Run: headless pygame with SDL's dummy video driver; simulated clock (each Clock.tick advances the game by its frame time, no real sleeping); random seed 0; keys injected as events and as key.get_pressed() state; no mouse input.
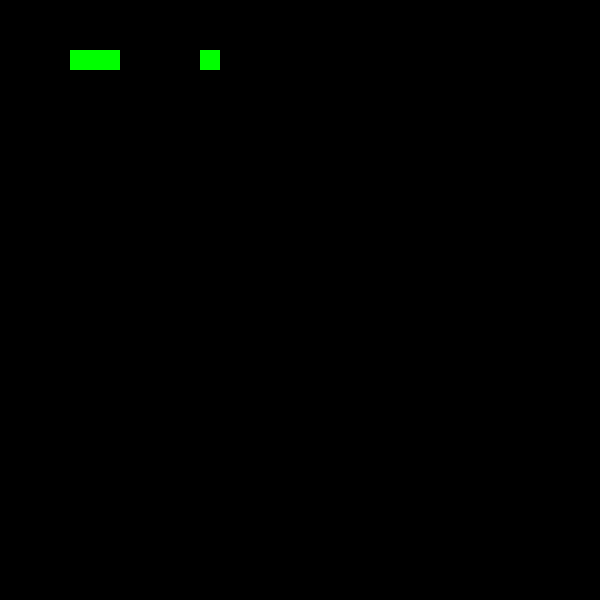
Frame 1 of 4 · flips 1–60 · no input
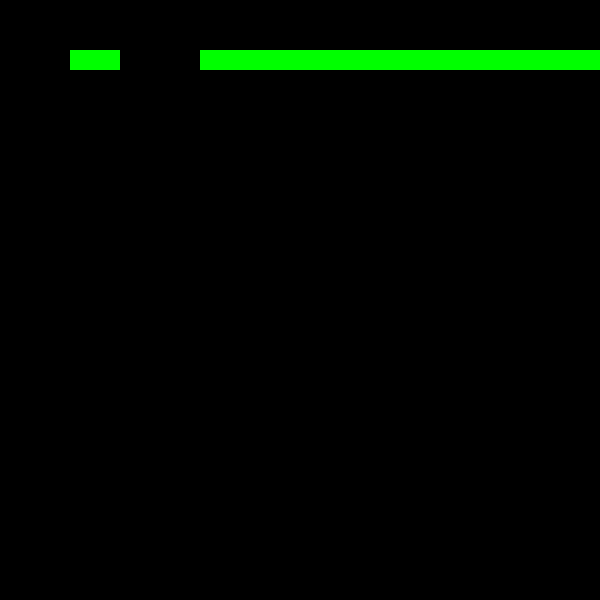
Frame 2 of 4 · flips 61–180 · tapped SPACE, RETURN · held RIGHT (→), D
Frame 3 of 4 · flips 181–300 · held DOWN (↓), S · screen unchanged from frame 2, image omitted
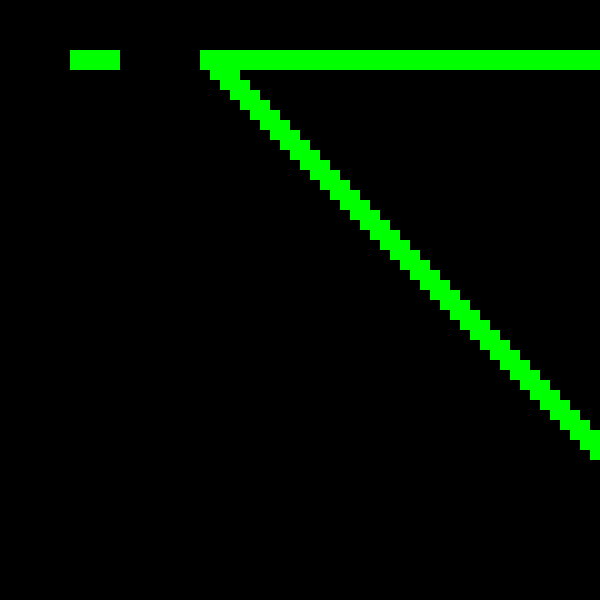
Frame 4 of 4 · flips 301–420 · held LEFT (←), A, UP (↑), W

The pygame program that drew these frames:

import pygame
import random

pygame.init()

WIDTH = 600
HEIGHT = 600

screen = pygame.display.set_mode((WIDTH, HEIGHT))

pygame.display.set_caption("Snake Game!")

clock = pygame.time.Clock()
fps = 60

snake_position = [200, 50]

snake_body = [
    [100, 50],
    [90, 50],
    [80, 50],
    [70, 50]
]

running = True

while running:

    for event in pygame.event.get():
        if event.type == pygame.QUIT:
            running = False

    keys = pygame.key.get_pressed()

    if keys[pygame.K_LEFT]:
        snake_position[0] -= 10
    if keys[pygame.K_RIGHT]:
        snake_position[0] += 10
    if keys[pygame.K_DOWN]:
        snake_position[1] += 10
    if keys[pygame.K_UP]:
        snake_position[1] -= 10

    snake_body.insert(0, list(snake_position))

    screen.fill("black")
    for pos in snake_body:
        pygame.draw.rect(screen, "green", pygame.Rect(pos[0], pos[1], 20, 20))

    pygame.display.update()
    clock.tick(fps)
pygame.quit()
